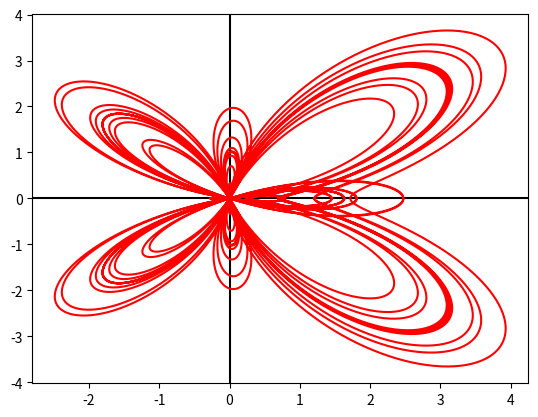

Reproduce this figure in Python.
import numpy as np
import matplotlib.pyplot as plt


def deltoid(theta_min, theta_max):
    theta = np.linspace(theta_min, theta_max, 100)
    print(theta)
    x = (2 * np.cos(theta)) + (np.cos(2 * theta))
    y = (2 * np.sin(theta)) - (np.sin(2 * theta))

    plt.axhline(y=0, xmin=min(x), xmax=max(x), color='k')
    plt.axvline(x=0, ymin=min(y), ymax=max(y), color='k')
    plt.plot(x, y, color='r')


def galilean_spiral(theta_min, theta_max):
    theta = np.linspace(theta_min, theta_max, 1000)
    r = theta ** 2
    x = r * np.cos(theta)
    y = r * np.sin(theta)

    plt.axhline(y=0, xmin=min(x), xmax=max(x), color='k')
    plt.axvline(x=0, ymin=min(y), ymax=max(y), color='k')
    plt.plot(x, y, color='r')


def fey_function(theta_min, theta_max):
    theta = np.linspace(theta_min, theta_max, 10000)
    r = np.exp(np.cos(theta)) - (2 * np.cos(4 * theta)) + ((np.sin(theta / 12)) ** 5)
    x = r * np.cos(theta)
    y = r * np.sin(theta)

    plt.axhline(y=0, xmin=min(x), xmax=max(x), color='k')
    plt.axvline(x=0, ymin=min(y), ymax=max(y), color='k')
    plt.plot(x, y, color='r')


# deltoid(0, 2 * np.pi)
# galilean_spiral(0, 10 * np.pi)
fey_function(0, 24 * np.pi)
plt.show()